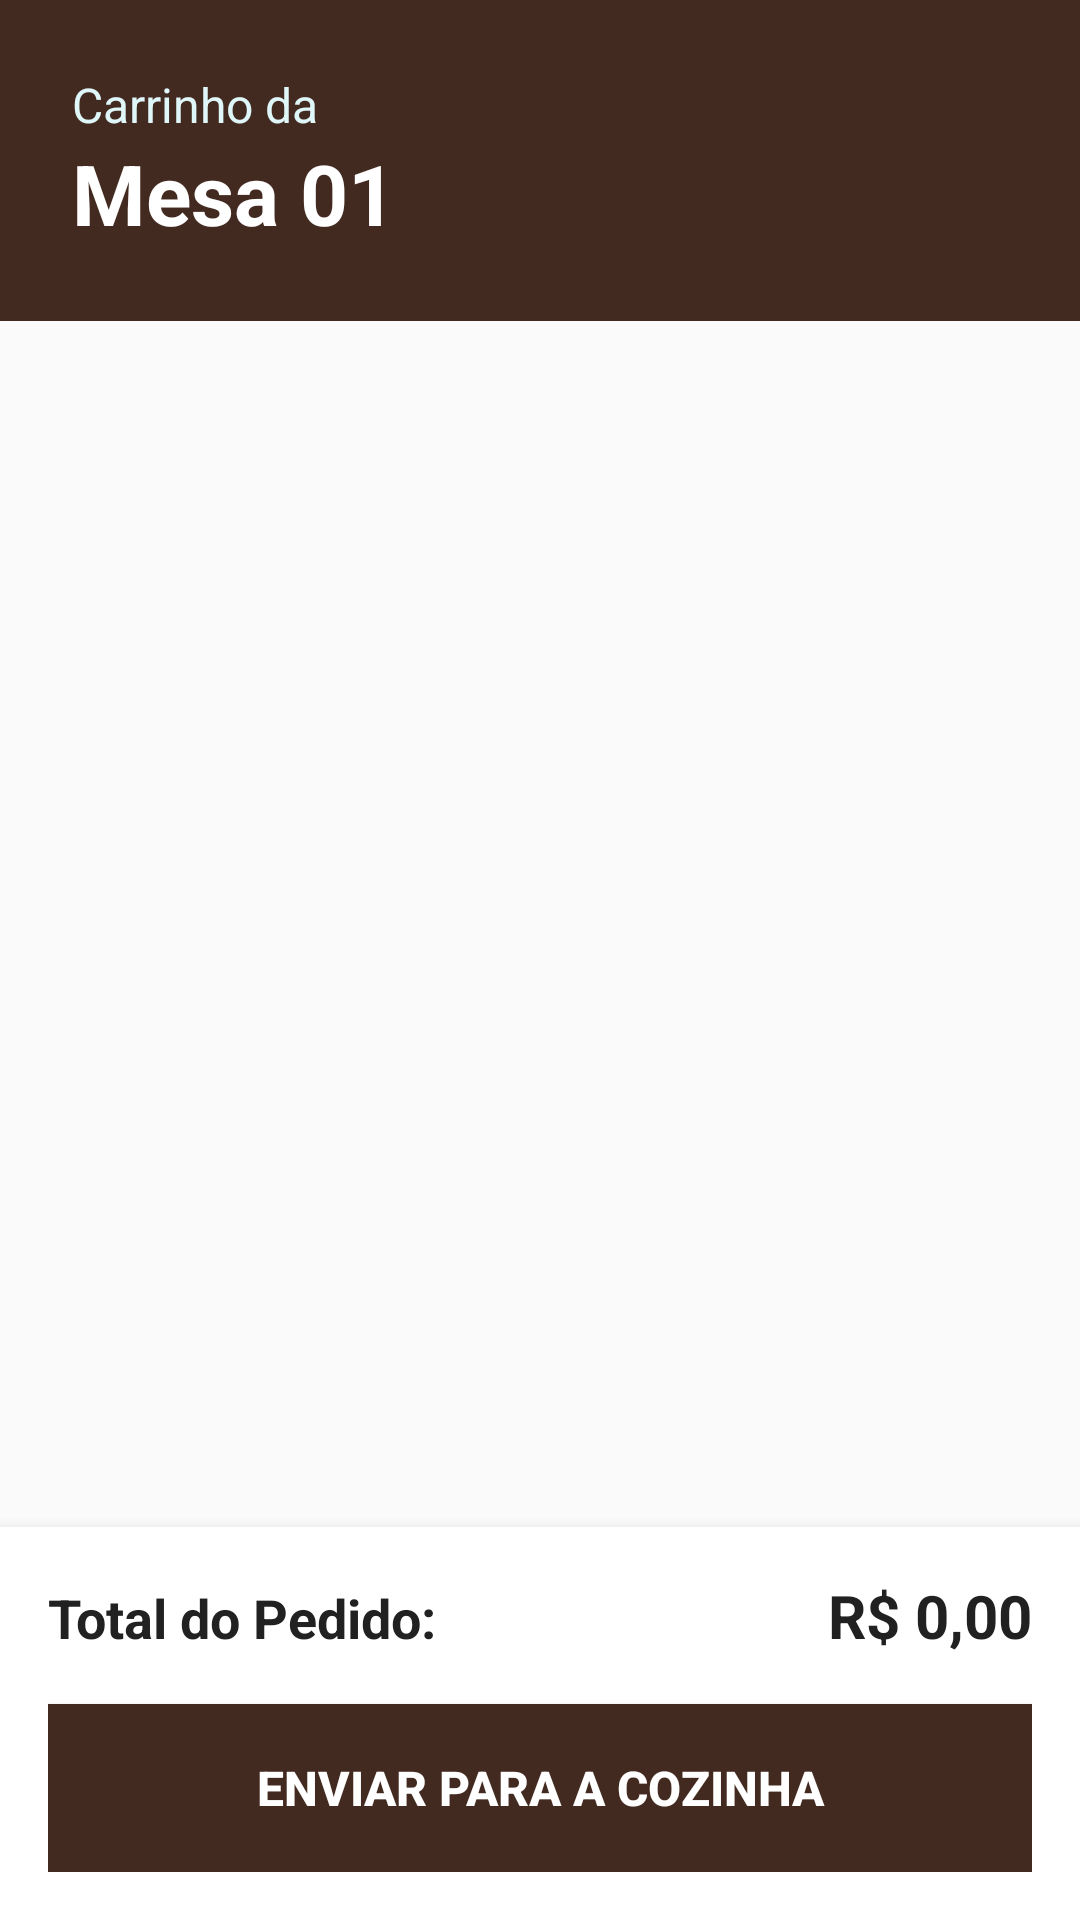

Here is an Android app screen rendered from its layout file. Give the layout XML and the strings, colors and styles it references.
<!-- AndroidManifest.xml: application theme Theme.CheiroCafe -->
<!-- res/layout/activity_carrinho.xml -->
<?xml version="1.0" encoding="utf-8"?>
<LinearLayout xmlns:android="http://schemas.android.com/apk/res/android"
    android:layout_width="match_parent"
    android:layout_height="match_parent"
    android:background="#FAFAFA"
    android:orientation="vertical">

    <LinearLayout
        android:id="@+id/containerHeaderCarrinho"
        android:layout_width="match_parent"
        android:layout_height="wrap_content"
        android:background="#432A20"
        android:orientation="vertical"
        android:padding="24dp">

        <TextView
            android:layout_width="wrap_content"
            android:layout_height="wrap_content"
            android:text="Carrinho da"
            android:textColor="#E0F7FA"
            android:textSize="16sp" />

        <TextView
            android:id="@+id/txtNumeroMesaCarrinho"
            android:layout_width="wrap_content"
            android:layout_height="wrap_content"
            android:text="Mesa 01"
            android:textColor="#FFFFFF"
            android:textSize="28sp"
            android:textStyle="bold" />
    </LinearLayout>

    <androidx.recyclerview.widget.RecyclerView
        android:id="@+id/rvItensCarrinho"
        android:layout_width="match_parent"
        android:layout_height="0dp"
        android:layout_weight="1"
        android:paddingVertical="8dp"
        android:clipToPadding="false"/>

    <LinearLayout
        android:id="@+id/containerRodapeCarrinho"
        android:layout_width="match_parent"
        android:layout_height="wrap_content"
        android:background="#FFFFFF"
        android:elevation="8dp"
        android:orientation="vertical"
        android:padding="16dp">

        <LinearLayout
            android:layout_width="match_parent"
            android:layout_height="wrap_content"
            android:orientation="horizontal"
            android:layout_marginBottom="16dp">

            <TextView
                android:layout_width="0dp"
                android:layout_height="wrap_content"
                android:layout_weight="1"
                android:text="Total do Pedido:"
                android:textColor="#212121"
                android:textSize="18sp"
                android:textStyle="bold" />

            <TextView
                android:id="@+id/txtTotalCarrinho"
                android:layout_width="wrap_content"
                android:layout_height="wrap_content"
                android:text="R$ 0,00"
                android:textColor="#212121"
                android:textSize="20sp"
                android:textStyle="bold" />
        </LinearLayout>

        <androidx.appcompat.widget.AppCompatButton
            android:id="@+id/btnEnviarPedidoCozinha"
            android:layout_width="match_parent"
            android:layout_height="56dp"
            android:background="#432A20"
            android:text="Enviar para a Cozinha"
            android:textColor="#FFFFFF"
            android:textSize="16sp"
            android:textStyle="bold" />
    </LinearLayout>

</LinearLayout>
<!-- resources referenced by this layout -->
<resources>
  <style name="Theme.CheiroCafe" parent="Base.Theme.CheiroCafe" />
  <style name="Base.Theme.CheiroCafe" parent="Theme.Material3.DayNight.NoActionBar">
          
          
      </style>
</resources>
